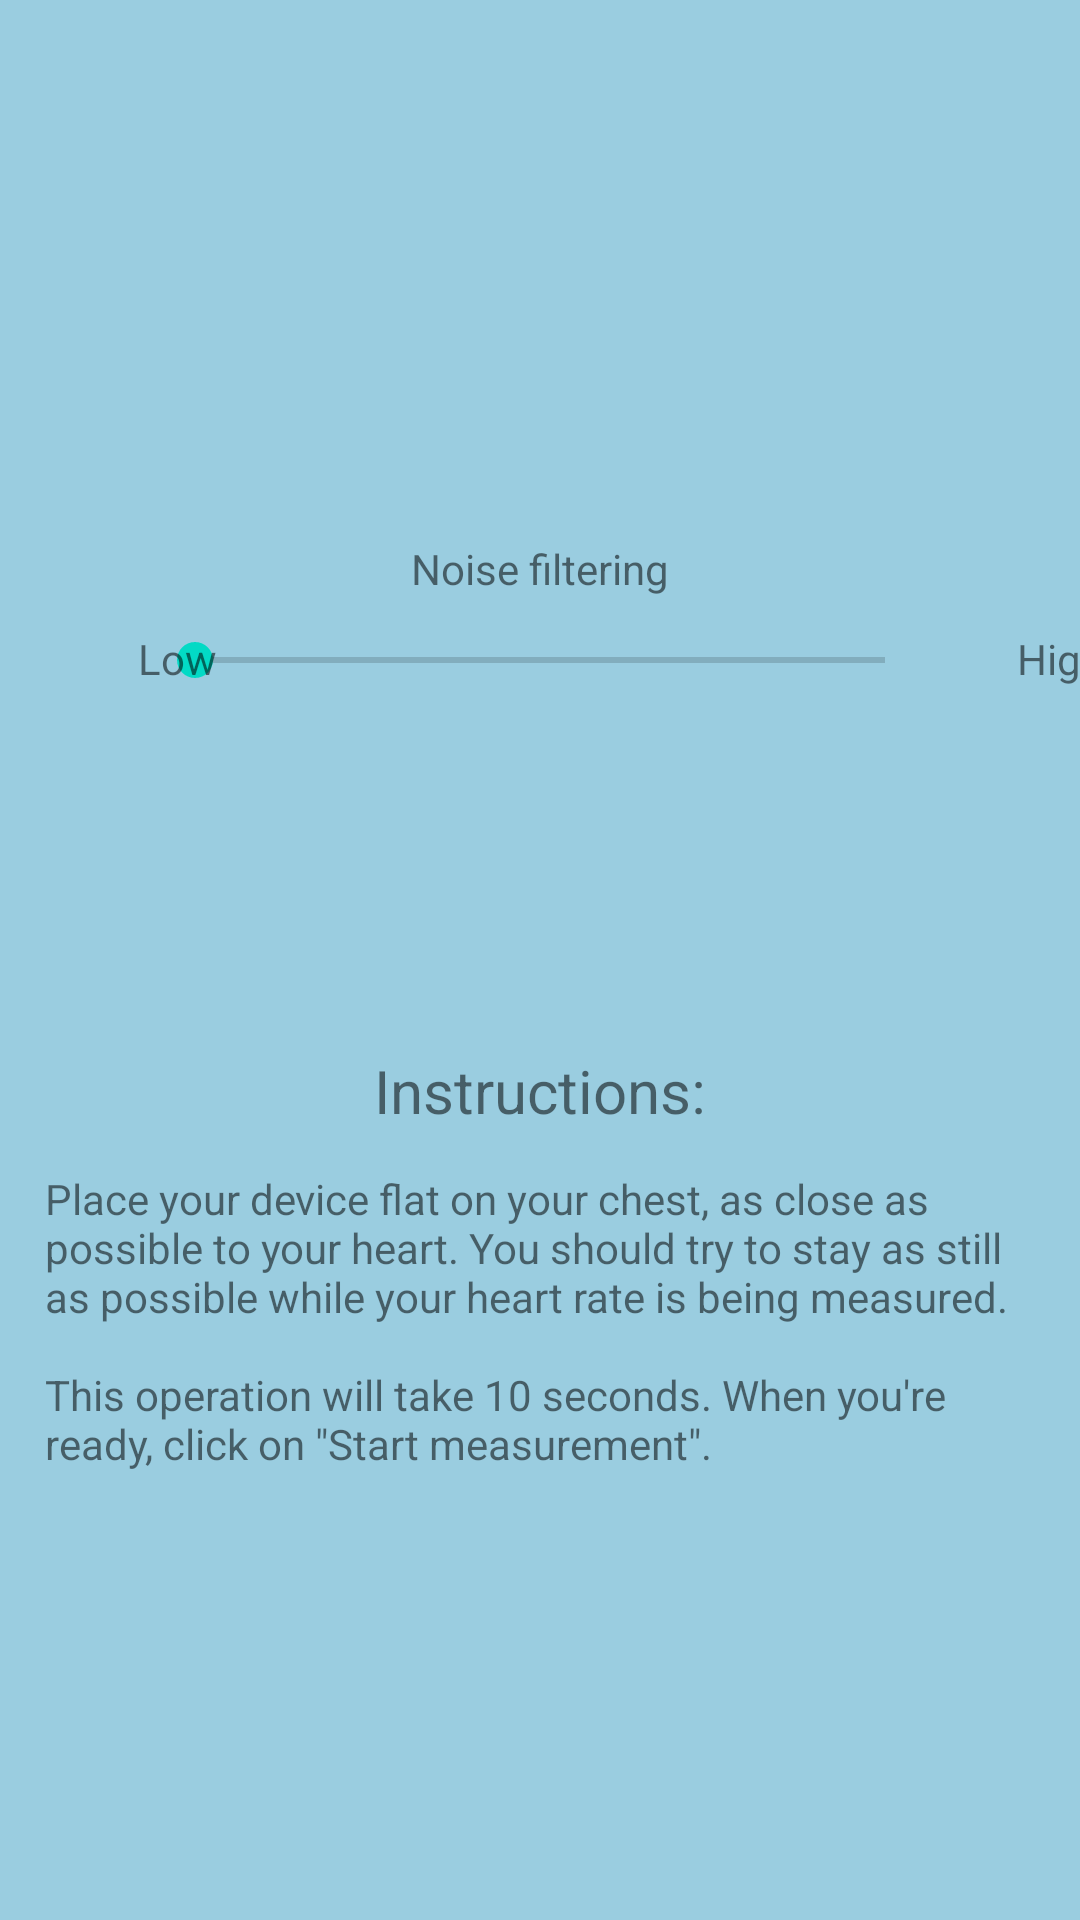

Android layout source for this screen:
<!-- AndroidManifest.xml: application theme Theme.HeartbeatCamera -->
<!-- res/layout/activity_scg.xml -->
<?xml version="1.0" encoding="utf-8"?>
<RelativeLayout xmlns:android="http://schemas.android.com/apk/res/android"
    xmlns:app="http://schemas.android.com/apk/res-auto"
    xmlns:tools="http://schemas.android.com/tools"
    android:layout_width="match_parent"
    android:layout_height="match_parent"
    android:background="@color/blue"
    android:clickable="true"
    android:orientation="vertical"
    android:focusable="true" >

    <com.jjoe64.graphview.GraphView
        android:id="@+id/scg_graph"
        android:layout_width="340dip"
        android:layout_height="200dip"
        android:layout_marginStart="1dp"
        android:layout_marginTop="290dp"
        android:visibility="invisible"
        app:layout_constraintStart_toStartOf="parent"
        app:layout_constraintTop_toTopOf="parent" />

    <pl.droidsonroids.gif.GifImageView
        android:id="@+id/gifImageView"
        android:layout_width="107dp"
        android:layout_height="100dp"
        android:layout_centerHorizontal="true"
        android:layout_marginTop="100dp"
        android:src="@drawable/heartrate"
        android:visibility="invisible" />

    <Button
        android:id="@+id/buttonStart"
        android:layout_width="wrap_content"
        android:layout_height="wrap_content"
        android:layout_centerHorizontal="true"
        android:layout_marginTop="660dp"
        android:onClick="startMeasurement"
        android:text="@string/startMeasurement"
        app:backgroundTint="@color/red" />

    <SeekBar
        android:id="@+id/seekBar"
        android:layout_width="262dp"
        android:layout_height="40dp"
        android:layout_centerHorizontal="true"
        android:layout_marginTop="200dp" />

    <TextView
        android:id="@+id/textView"
        android:layout_width="wrap_content"
        android:layout_height="wrap_content"
        android:layout_centerHorizontal="true"
        android:layout_marginTop="40dp"
        android:text="@string/measurementCaption"
        android:visibility="invisible" />

    <TextView
        android:id="@+id/measuringCaption"
        android:layout_width="wrap_content"
        android:layout_height="wrap_content"
        android:layout_centerHorizontal="true"
        android:layout_marginTop="65dp"
        android:text="@string/measuringCaption"
        android:visibility="invisible" />

    <TextView
        android:id="@+id/filteringCaption"
        android:layout_width="wrap_content"
        android:layout_height="wrap_content"
        android:layout_centerHorizontal="true"
        android:layout_marginTop="180dp"
        android:text="@string/noiseFiltering"
        android:visibility="visible"
        tools:visibility="visible" />

    <TextView
        android:id="@+id/plotCaption"
        android:layout_width="330dp"
        android:layout_height="wrap_content"
        android:layout_centerHorizontal="true"
        android:layout_marginTop="520dp"
        android:text="@string/plotCaption"
        android:visibility="invisible"
        tools:visibility="visible" />

    <TextView
        android:id="@+id/titleInstruction"
        android:layout_width="wrap_content"
        android:layout_height="wrap_content"
        android:layout_centerHorizontal="true"
        android:layout_marginTop="350dp"
        android:text="@string/titleInstructions"
        android:textSize="20sp"
        android:visibility="visible"
        tools:visibility="visible" />

    <TextView
        android:id="@+id/instructions"
        android:layout_width="330dp"
        android:layout_height="wrap_content"
        android:layout_centerHorizontal="true"
        android:layout_marginTop="390dp"
        android:text="@string/SCGInstructions"
        android:visibility="visible"
        tools:visibility="visible" />

    <TextView
        android:id="@+id/lowCaption"
        android:layout_width="wrap_content"
        android:layout_height="wrap_content"
        android:layout_centerHorizontal="false"
        android:layout_marginHorizontal="46dp"
        android:layout_marginTop="210dp"
        android:text="@string/low"
        android:visibility="visible"
        tools:visibility="visible" />

    <TextView
        android:id="@+id/highCaption"
        android:layout_width="wrap_content"
        android:layout_height="wrap_content"
        android:layout_centerHorizontal="false"
        android:layout_marginHorizontal="339dp"
        android:layout_marginTop="210dp"
        android:text="@string/high"
        android:visibility="visible"
        tools:visibility="visible" />

    <TextView
        android:id="@+id/textView2"
        android:layout_width="wrap_content"
        android:layout_height="wrap_content"
        android:layout_centerHorizontal="true"
        android:layout_marginTop="90dp"
        android:textSize="34sp"
        android:visibility="invisible" />

</RelativeLayout>
<!-- resources referenced by this layout -->
<resources>
  <color name="blue">#9ACDE0</color>
  <color name="red">#CE3652</color>
  <!-- drawable heartrate: gif bitmap (drawable, 272301 bytes) -->
  <string name="SCGInstructions">Place your device flat on your chest, as close as possible to your heart. You should try to stay as still as possible while your heart rate is being measured.\n\nThis operation will take 10 seconds. When you\'re ready, click on \"Start measurement\".</string>
  <string name="high">High</string>
  <string name="low">Low</string>
  <string name="measurementCaption">Your heart rate is:</string>
  <string name="measuringCaption">Measuring…</string>
  <string name="noiseFiltering">Noise filtering</string>
  <string name="plotCaption">In order for the measurement to be accurate, you should be able to see periodic peaks in the plot above.\nIf not, try repeating the measurement with a different filter setting.</string>
  <string name="startMeasurement">Start measurement</string>
  <string name="titleInstructions">Instructions:</string>
  <style name="Theme.HeartbeatCamera" parent="Theme.MaterialComponents.DayNight.DarkActionBar">
          
          <item name="colorPrimary">@color/purple_500</item>
          <item name="colorPrimaryVariant">@color/purple_700</item>
          <item name="colorOnPrimary">@color/white</item>
          
          <item name="colorSecondary">@color/teal_200</item>
          <item name="colorSecondaryVariant">@color/teal_700</item>
          <item name="colorOnSecondary">@color/black</item>
          
          <item name="android:statusBarColor" tools:targetApi="l">?attr/colorPrimaryVariant</item>
          
      </style>
  <color name="purple_500">#FF6200EE</color>
  <color name="purple_700">#FF3700B3</color>
  <color name="white">#FFFFFFFF</color>
  <color name="teal_200">#FF03DAC5</color>
  <color name="teal_700">#FF018786</color>
  <color name="black">#FF000000</color>
</resources>
